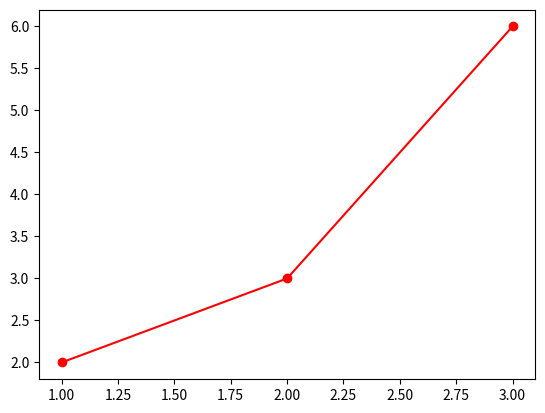

This chart was generated by the following Python code:
import numpy as np
from matplotlib import pyplot as plt


data = np.array([
    [1, 2],
    [2, 3],
    [3, 6],
])
x, y = data.T
plt.plot(x, y, 'ro-')
plt . show()
